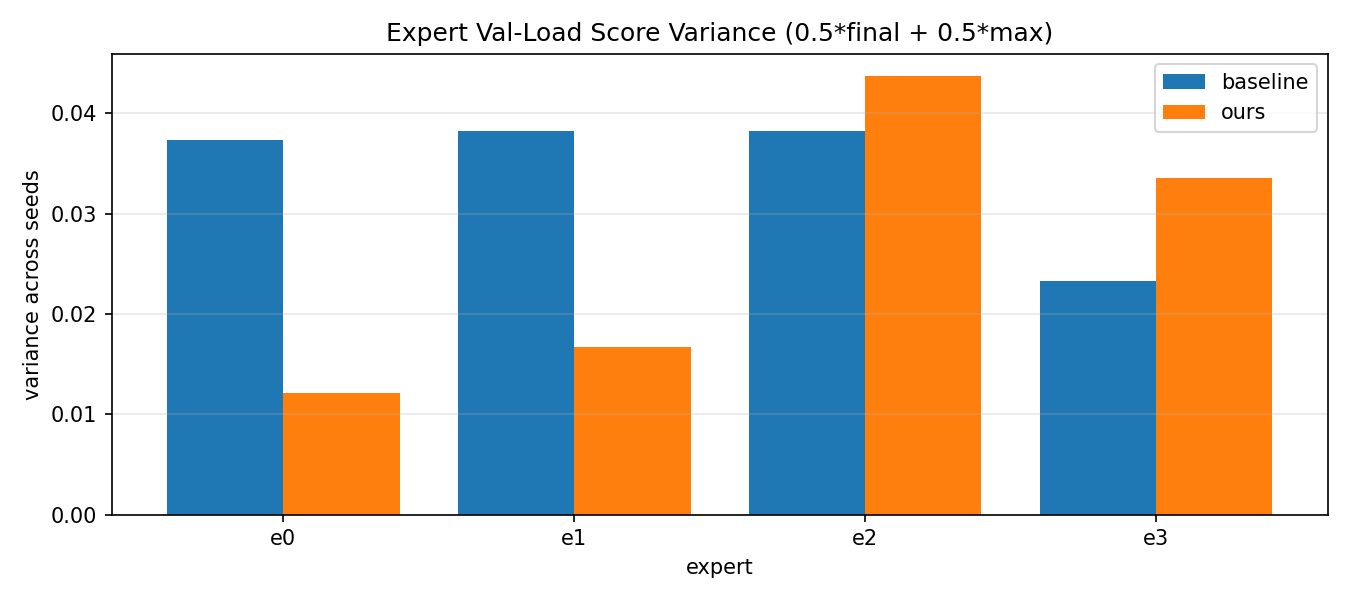

The data file committed next to this chart (first rows):
method, expert, score_var, score_mean, score_std
baseline, e0, 0.03737, 0.3564, 0.1933
baseline, e1, 0.03825, 0.2723, 0.1956
baseline, e2, 0.03822, 0.2002, 0.1955
baseline, e3, 0.02324, 0.3046, 0.1525
ours, e0, 0.01215, 0.2819, 0.1102
ours, e1, 0.01674, 0.1434, 0.1294
ours, e2, 0.04374, 0.2812, 0.2091
ours, e3, 0.03356, 0.3835, 0.1832
